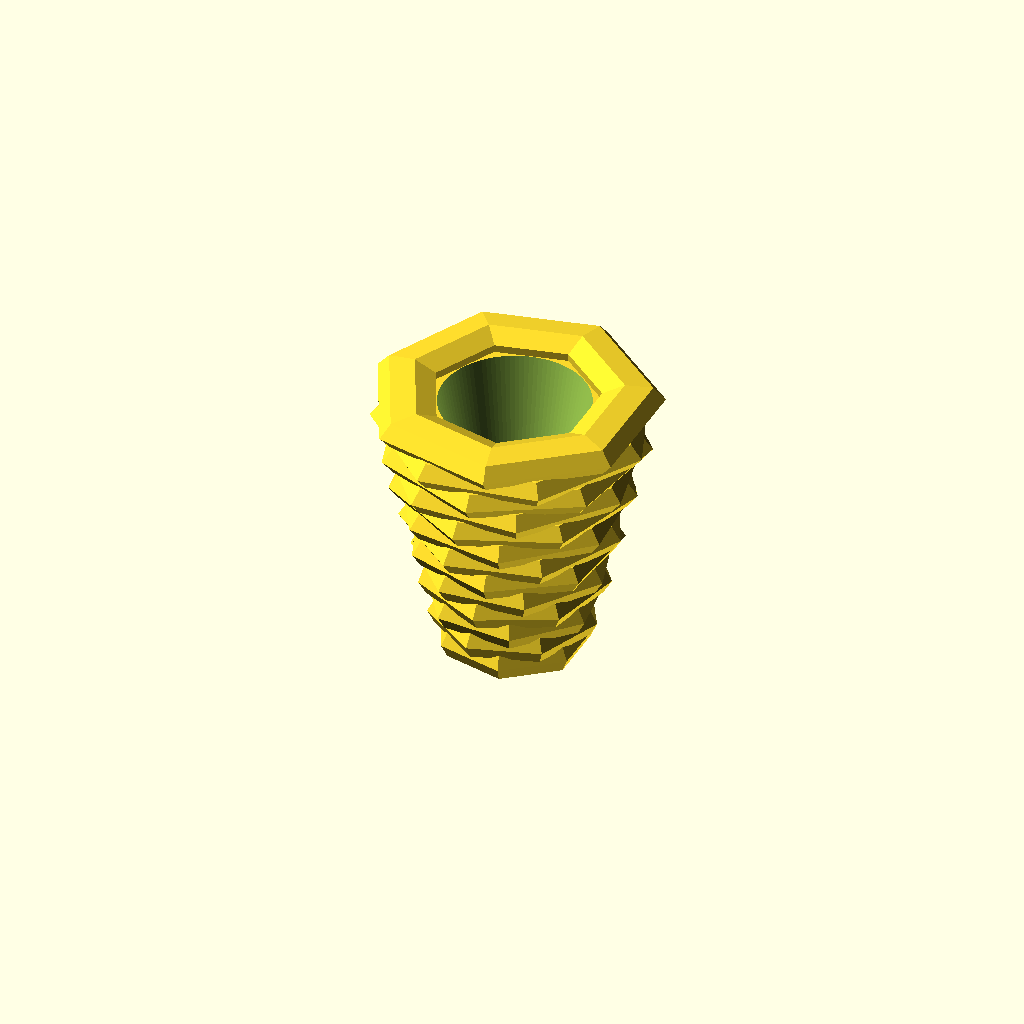
Cell 1 — every parameter at its default value.
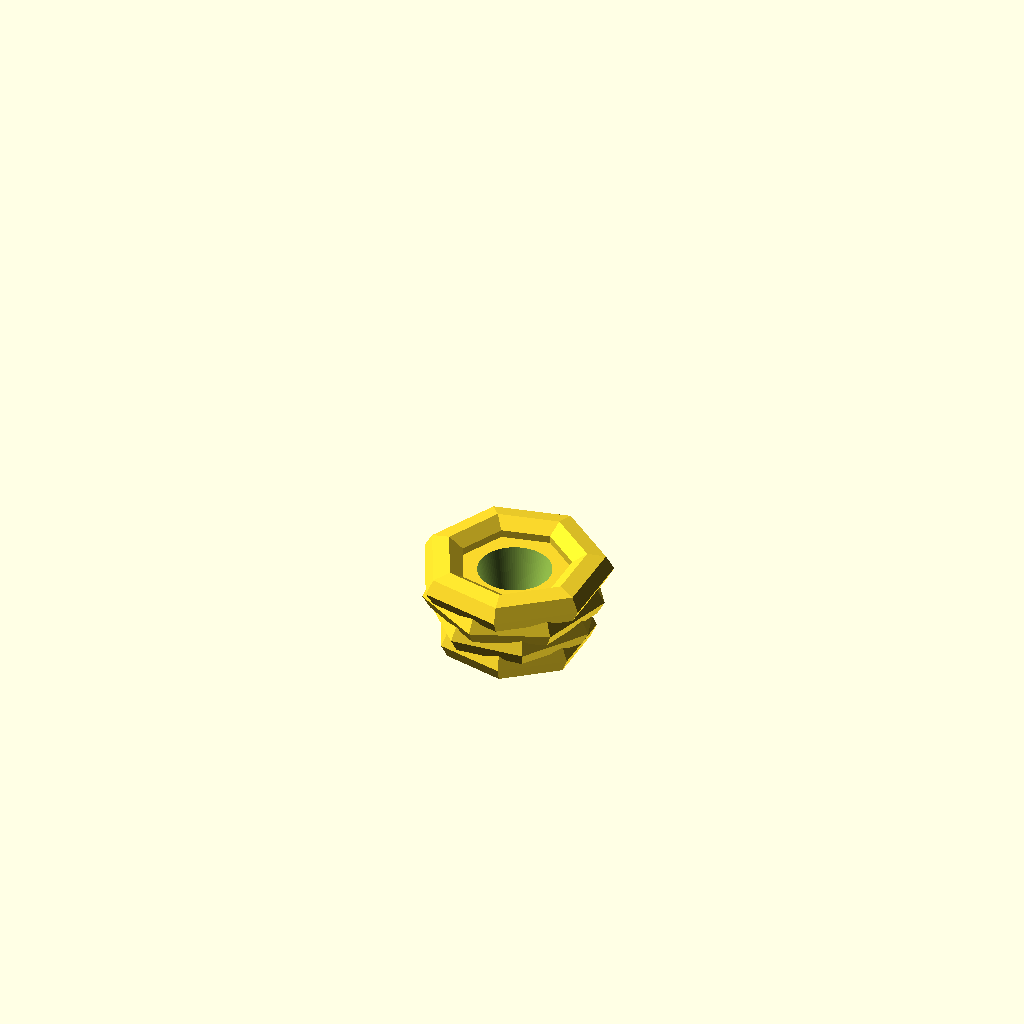
Cell 2 — no_of_rings set to 3, the other parameters unchanged.
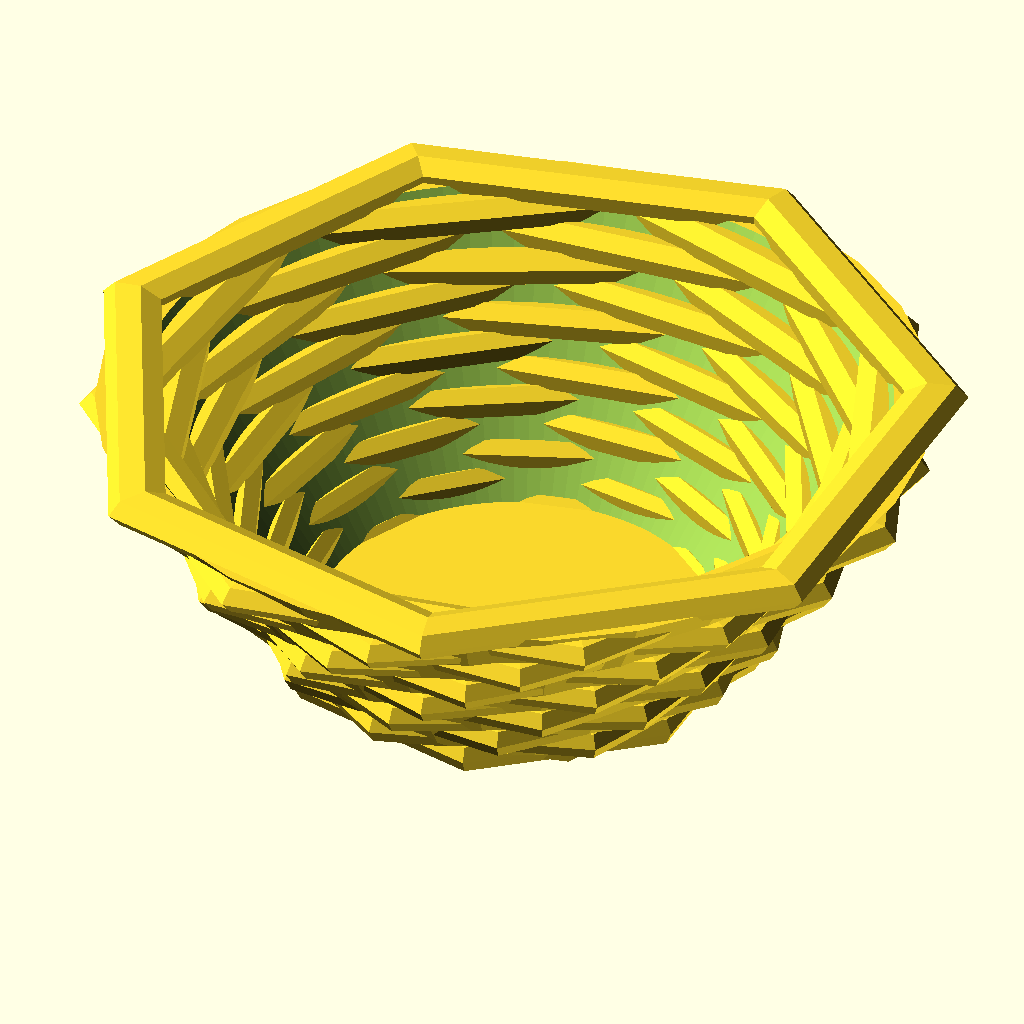
Cell 3: donut_width = 50 (everything else at default).
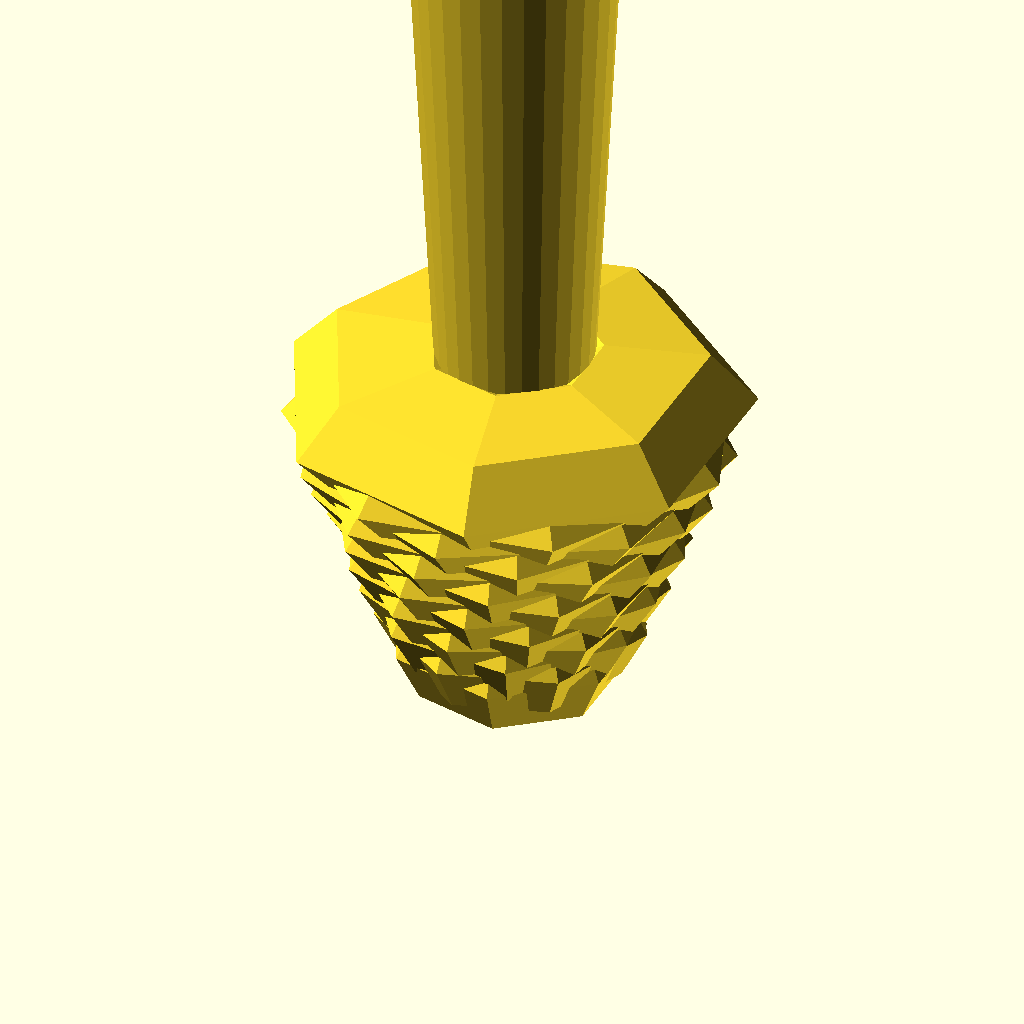
Cell 4 — donut_radius set to 15, the other parameters unchanged.
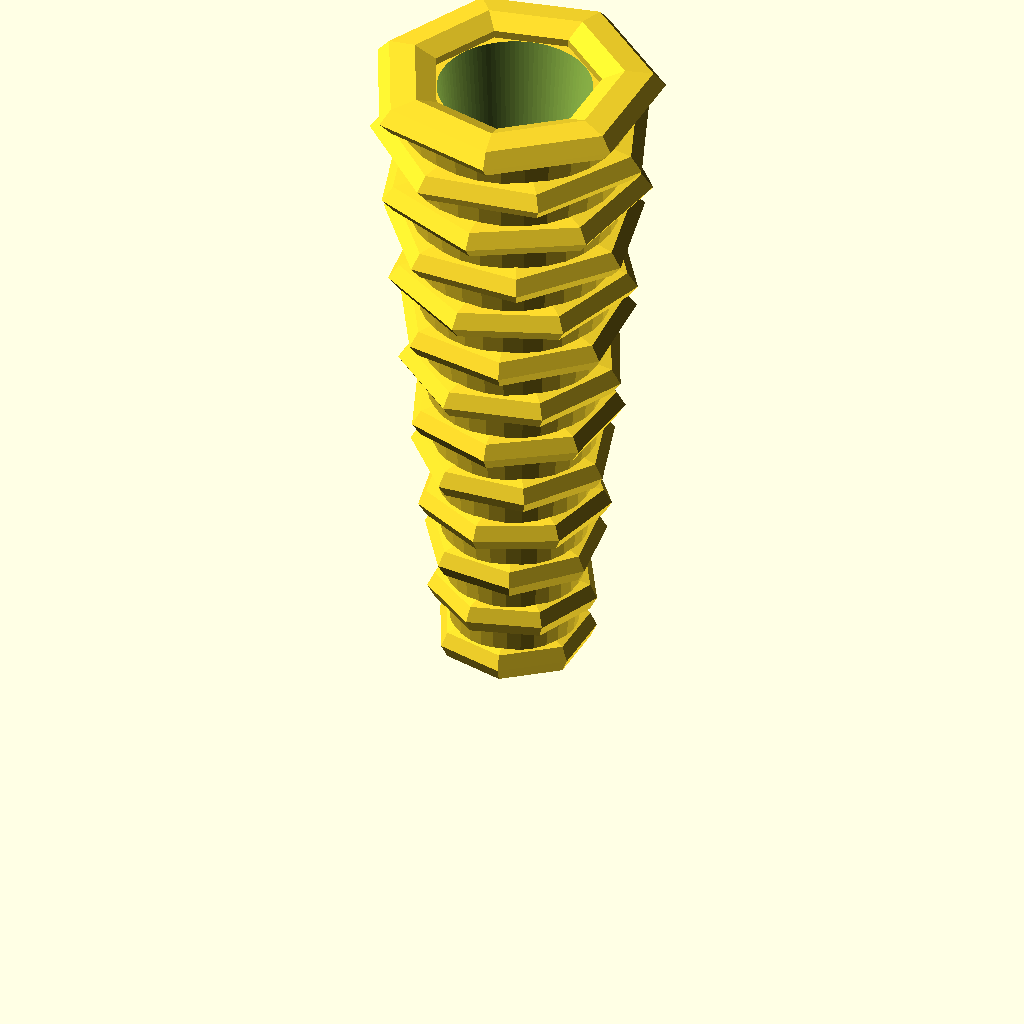
Cell 5: the same model with donut_density = 12.
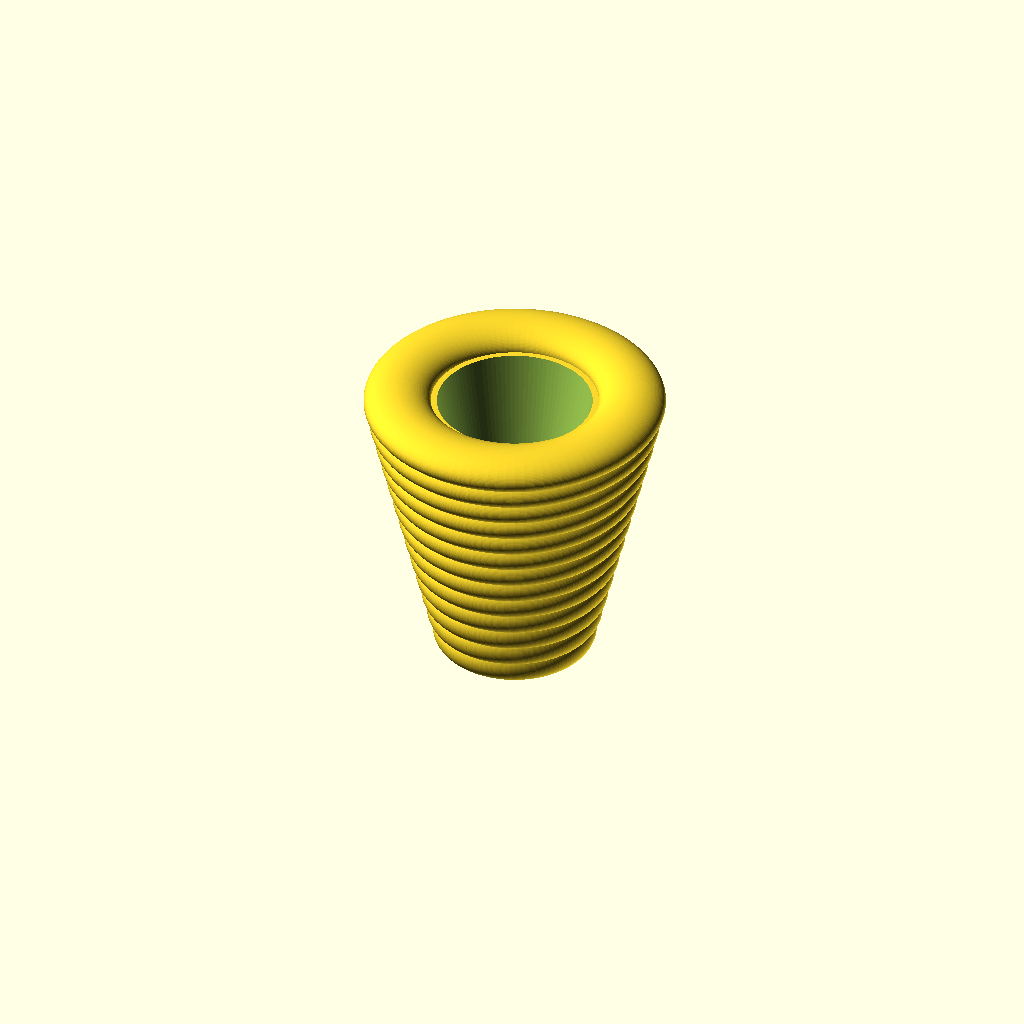
Cell 6: the same model with sharpness = 100.
One fixed orthographic camera (rotation 55°, 0°, 25°; colour scheme Cornfield) for every cell.
The OpenSCAD source (inputs/thingiverse/files/thing-1806200/files/Donut-Espressocup-Jiwoo.scad):
//Number of Rings
no_of_rings=12; // [3:12]

//Width of Donut Ring (in mm)
donut_width=14; // [20:50]

//Radius of Donut Ring (in mm)
donut_radius=4; // [5:15]

//Density between Donut Rings
donut_density=5; // [1:12]

//$fn Value of Cup
sharpness=7; // [3:100]

//Angle Value of Cup
donut_angle=0.07; // [0:0.5]

inside_value=2.15; // [0:3]


module ring(){
    rotate_extrude(convexity = 10, $fn = sharpness)
    translate([donut_width, 0, 0])
    circle(r = donut_radius);
}

module bottom(){
    linear_extrude(height = 5,center = true,convexity = 10,twist = 0)
    circle(r = donut_width,$fn = sharpness);
}
module cup(){
    for(p = [0:no_of_rings]){
        translate([0,0,donut_density*p])
        scale([1+donut_angle*p,1+donut_angle*p,1])
        rotate([0,0,p*(360/no_of_rings)])
        ring();
    }
    bottom();
}

difference(){
    translate([0,0,donut_radius*no_of_rings*(donut_density/4)*0.5])
    cylinder(donut_radius*no_of_rings*(donut_density/4),donut_width,donut_width*(1+donut_angle*no_of_rings), center=true);
    
    translate([0,0,donut_radius*no_of_rings*(donut_density/4)*0.5])
    cylinder(donut_radius*no_of_rings*(donut_density/4)+1,donut_width-donut_radius*inside_value,donut_width*(1+donut_angle*no_of_rings)-donut_radius*inside_value, center=true, $fn = 100);
}

cup();
Parameter table extracted from the source (name, type, default, range or options):
no_of_rings: number, default 12, range 3 to 12
donut_width: number, default 14, range 20 to 50
donut_radius: number, default 4, range 5 to 15
donut_density: number, default 5, range 1 to 12
sharpness: number, default 7, range 3 to 100
donut_angle: number, default 0.07, range 0 to 0.5
inside_value: number, default 2.15, range 0 to 3
